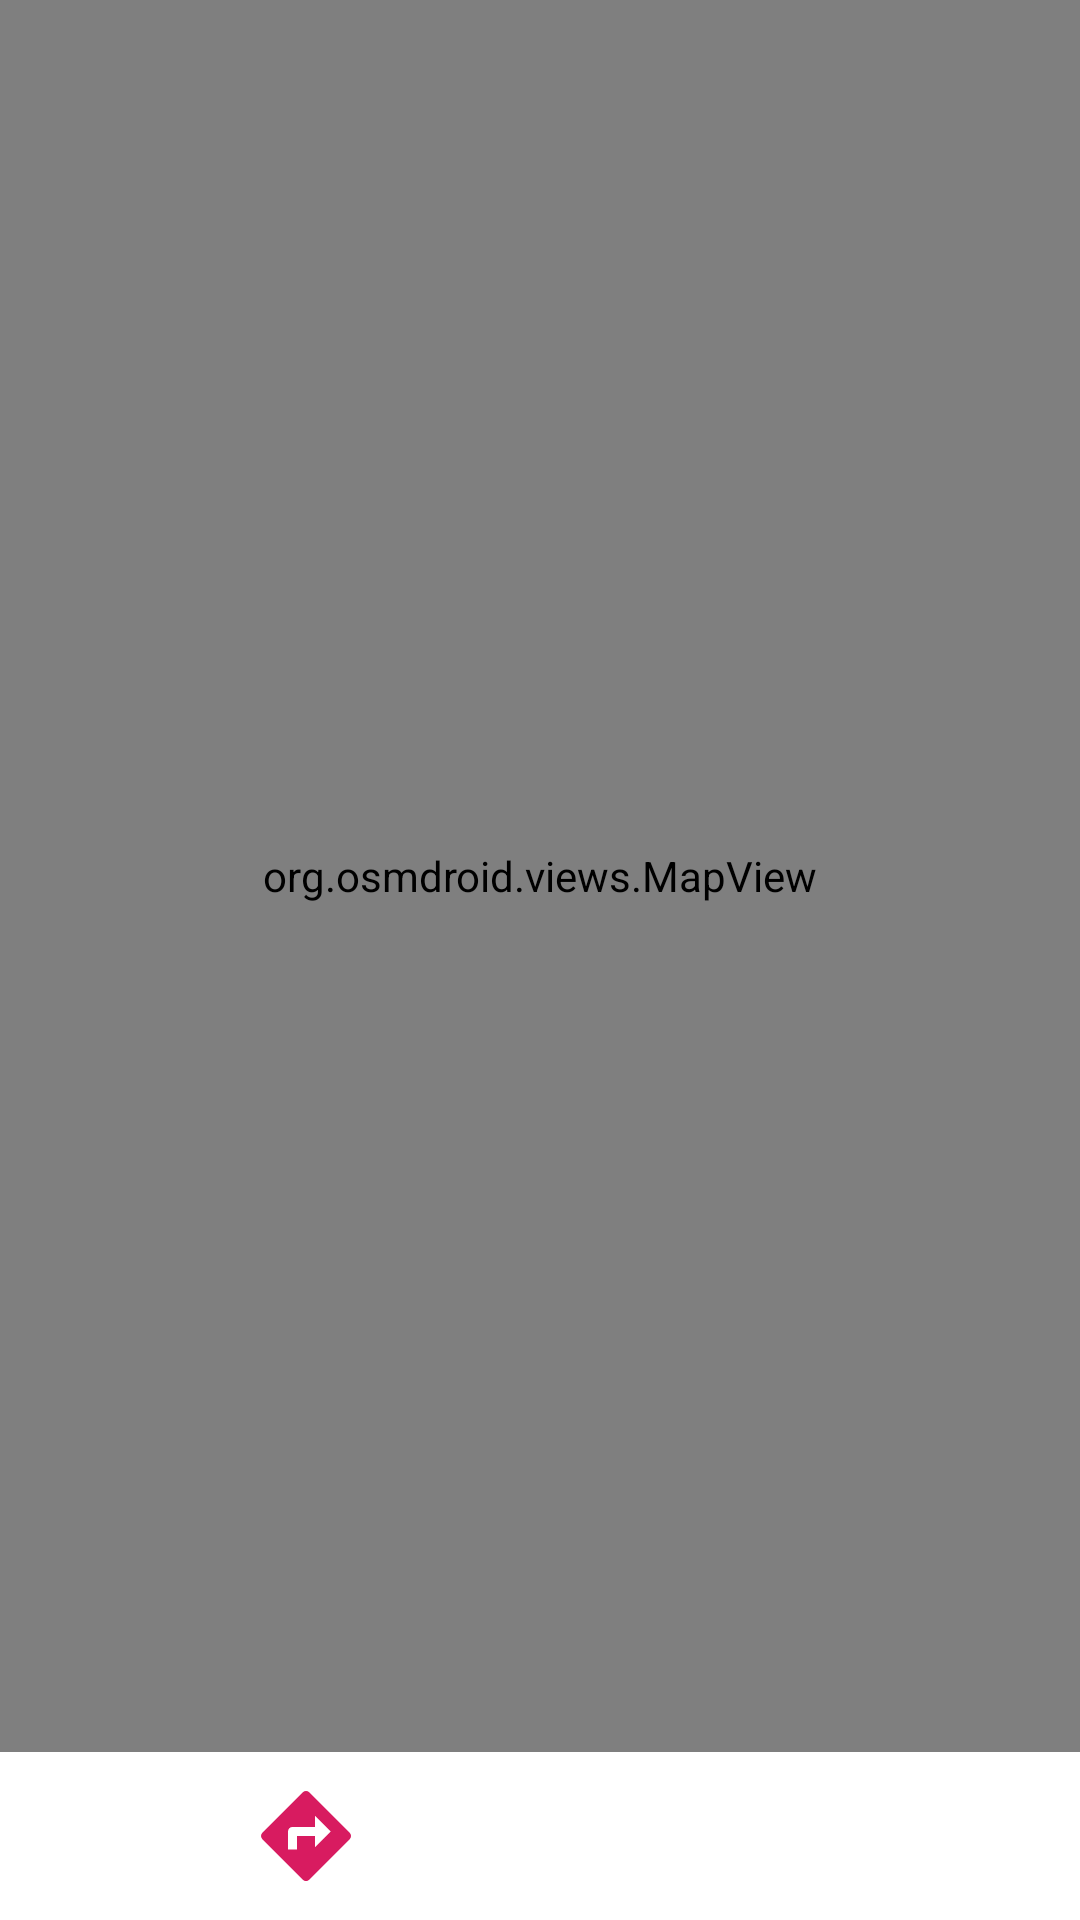

This screen was rendered from an Android layout file. Write that file and the resources it references.
<!-- AndroidManifest.xml: application theme AppTheme -->
<!-- res/layout/fragment_build_route.xml -->
<?xml version="1.0" encoding="utf-8"?>
<FrameLayout xmlns:android="http://schemas.android.com/apk/res/android"
    xmlns:app="http://schemas.android.com/apk/res-auto"
    xmlns:tools="http://schemas.android.com/tools"
    android:layout_width="match_parent"
    android:layout_height="match_parent"
    tools:context=".app.ui.menu.route.build.BuildRouteFragment">

    <androidx.constraintlayout.widget.ConstraintLayout
        android:id="@+id/clMain"
        android:layout_width="match_parent"
        android:layout_height="match_parent"
        tools:context=".app.ui.menu.route.build.BuildRouteFragment">

        <org.osmdroid.views.MapView
            android:id="@+id/mapView"
            android:layout_width="match_parent"
            android:layout_height="0dp"
            app:layout_constraintBottom_toTopOf="@+id/linearLayout"
            app:layout_constraintEnd_toEndOf="parent"
            app:layout_constraintStart_toStartOf="parent"
            app:layout_constraintTop_toTopOf="parent" />

        <LinearLayout
            android:id="@+id/linearLayout"
            android:layout_width="match_parent"
            android:layout_height="wrap_content"
            android:orientation="vertical"
            app:layout_constraintBottom_toBottomOf="parent"
            app:layout_constraintEnd_toEndOf="parent"
            app:layout_constraintStart_toStartOf="parent">

            <LinearLayout

                android:layout_width="match_parent"
                android:layout_height="56dp"
                android:orientation="horizontal">

                <ImageView
                    android:id="@+id/ivMyLocation"
                    android:layout_width="36dp"
                    android:layout_height="36dp"
                    android:layout_gravity="center_vertical"
                    android:layout_marginStart="@dimen/default_side_margin"
                    app:srcCompat="@drawable/ic_my_location" />

                <ImageView
                    android:id="@+id/ivBuildDirection"
                    android:layout_width="36dp"
                    android:layout_height="36dp"
                    android:layout_gravity="center_vertical"
                    android:layout_marginStart="@dimen/default_side_margin"
                    app:srcCompat="@drawable/ic_directions" />

                <ImageView
                    android:id="@+id/ivClearRoute"
                    android:layout_width="36dp"
                    android:layout_height="36dp"
                    android:layout_gravity="center_vertical"
                    android:layout_marginStart="@dimen/default_side_margin"
                    android:visibility="gone"
                    app:srcCompat="@drawable/ic_location_off" />

            </LinearLayout>

            <LinearLayout
                android:id="@+id/llRouteInfo"
                android:layout_width="match_parent"
                android:layout_height="wrap_content"
                android:layout_marginBottom="@dimen/default_side_margin"
                android:orientation="vertical"
                android:visibility="gone">

                <TextView
                    android:id="@+id/tvDistance"
                    style="@style/PrimaryText"
                    android:layout_width="wrap_content"
                    android:layout_height="wrap_content"
                    android:layout_marginStart="24dp" />

            </LinearLayout>

        </LinearLayout>

    </androidx.constraintlayout.widget.ConstraintLayout>

    <ProgressBar
        android:id="@+id/pbLoading"
        style="@style/LoadingProgressBar" />

</FrameLayout>
<!-- resources referenced by this layout -->
<resources>
  <dimen name="default_side_margin">24dp</dimen>
  <!-- drawable ic_directions (drawable) -->
  <vector xmlns:android="http://schemas.android.com/apk/res/android"
      android:width="24dp"
      android:height="24dp"
      android:viewportWidth="24.0"
      android:viewportHeight="24.0">
      <path
          android:fillColor="@color/colorAccent"
          android:pathData="M21.71,11.29l-9,-9c-0.39,-0.39 -1.02,-0.39 -1.41,0l-9,9c-0.39,0.39 -0.39,1.02 0,1.41l9,9c0.39,0.39 1.02,0.39 1.41,0l9,-9c0.39,-0.38 0.39,-1.01 0,-1.41zM14,14.5V12h-4v3H8v-4c0,-0.55 0.45,-1 1,-1h5V7.5l3.5,3.5 -3.5,3.5z" />
  </vector>
  <!-- drawable ic_location_off (drawable) -->
  <vector xmlns:android="http://schemas.android.com/apk/res/android"
      android:width="24dp"
      android:height="24dp"
      android:viewportWidth="24.0"
      android:viewportHeight="24.0">
      <path
          android:fillColor="@color/colorAccent"
          android:pathData="M12,6.5c1.38,0 2.5,1.12 2.5,2.5 0,0.74 -0.33,1.39 -0.83,1.85l3.63,3.63c0.98,-1.86 1.7,-3.8 1.7,-5.48 0,-3.87 -3.13,-7 -7,-7 -1.98,0 -3.76,0.83 -5.04,2.15l3.19,3.19c0.46,-0.52 1.11,-0.84 1.85,-0.84zM16.37,16.1l-4.63,-4.63 -0.11,-0.11L3.27,3 2,4.27l3.18,3.18C5.07,7.95 5,8.47 5,9c0,5.25 7,13 7,13s1.67,-1.85 3.38,-4.35L18.73,21 20,19.73l-3.63,-3.63z" />
  </vector>
  <style name="LoadingProgressBar">
          <item name="android:visibility">gone</item>
          <item name="android:layout_gravity">center</item>
          <item name="android:layout_width">wrap_content</item>
          <item name="android:layout_height">wrap_content</item>
      </style>
  <style name="PrimaryText" parent="AppTheme">
          <item name="android:textSize">18sp</item>
          <item name="android:textColor">@color/colorPrimary</item>
      </style>
  <style name="AppTheme" parent="Theme.AppCompat.Light.NoActionBar">
          
          <item name="colorPrimary">@color/colorPrimary</item>
          <item name="colorPrimaryDark">@color/colorPrimaryDark</item>
          <item name="colorAccent">@color/colorAccent</item>
          <item name="android:windowBackground">@color/white</item>
      </style>
  <color name="colorAccent">#D81B60</color>
  <color name="colorPrimary">#008577</color>
  <color name="colorPrimaryDark">#00574B</color>
  <color name="white">#FFFFFF</color>
</resources>
